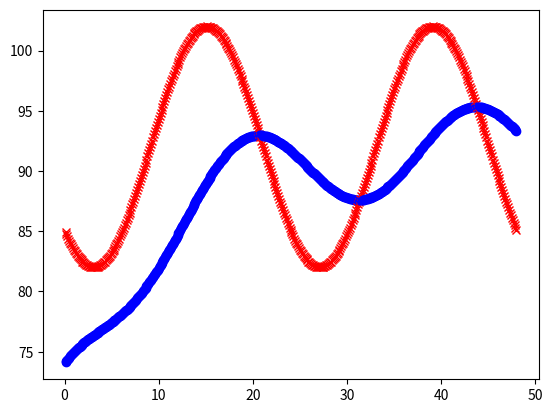

The script that saved this image:
# -*- coding: utf-8 -*-
"""
Created on Mon Sep 17 12:45:51 2018
cooling.py
solve newton's law of cooling
"""
import matplotlib.pyplot as plt
from math import sin, pi

def R(T,Ts):
    return -r*(T- Ts)

def Ts(t):
    return 92 - 10*sin(2*pi*(t+3)/24)

#initialize parameters
t = 0
T =74
Tend = 0.0
tend = 0.0
r = 0.1
h = 0.1

#apply Heun's method
while t < 48.0:
    Tsur = Ts(t)
    tend = t + h
    Tsurend = Ts(tend)
    Tend = T + R(T,Tsurend)*h
    T = T + (R(T, Tsur) + R(Tend, Tsurend))/2.0*h
    t = t + h
    
    plt.plot(t, T, 'bo')
    plt.plot(t, Tsur, 'rx')
plt.show()







